Labelled photos from "dataset", an image-classification folder in melekcatal/CNN_Siniflandirma. The possible labels are: fare disi, kelebek.

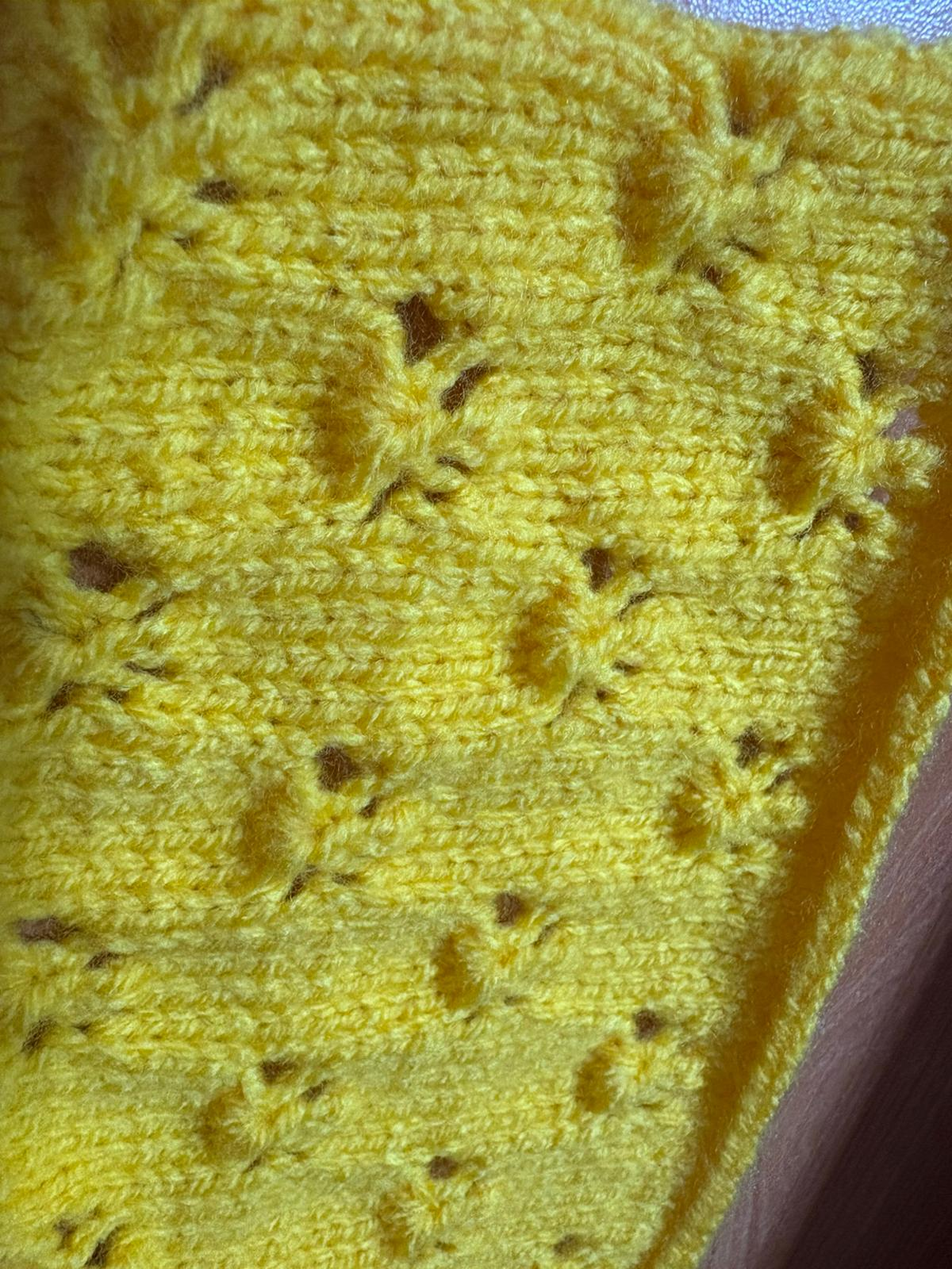
Label: kelebek

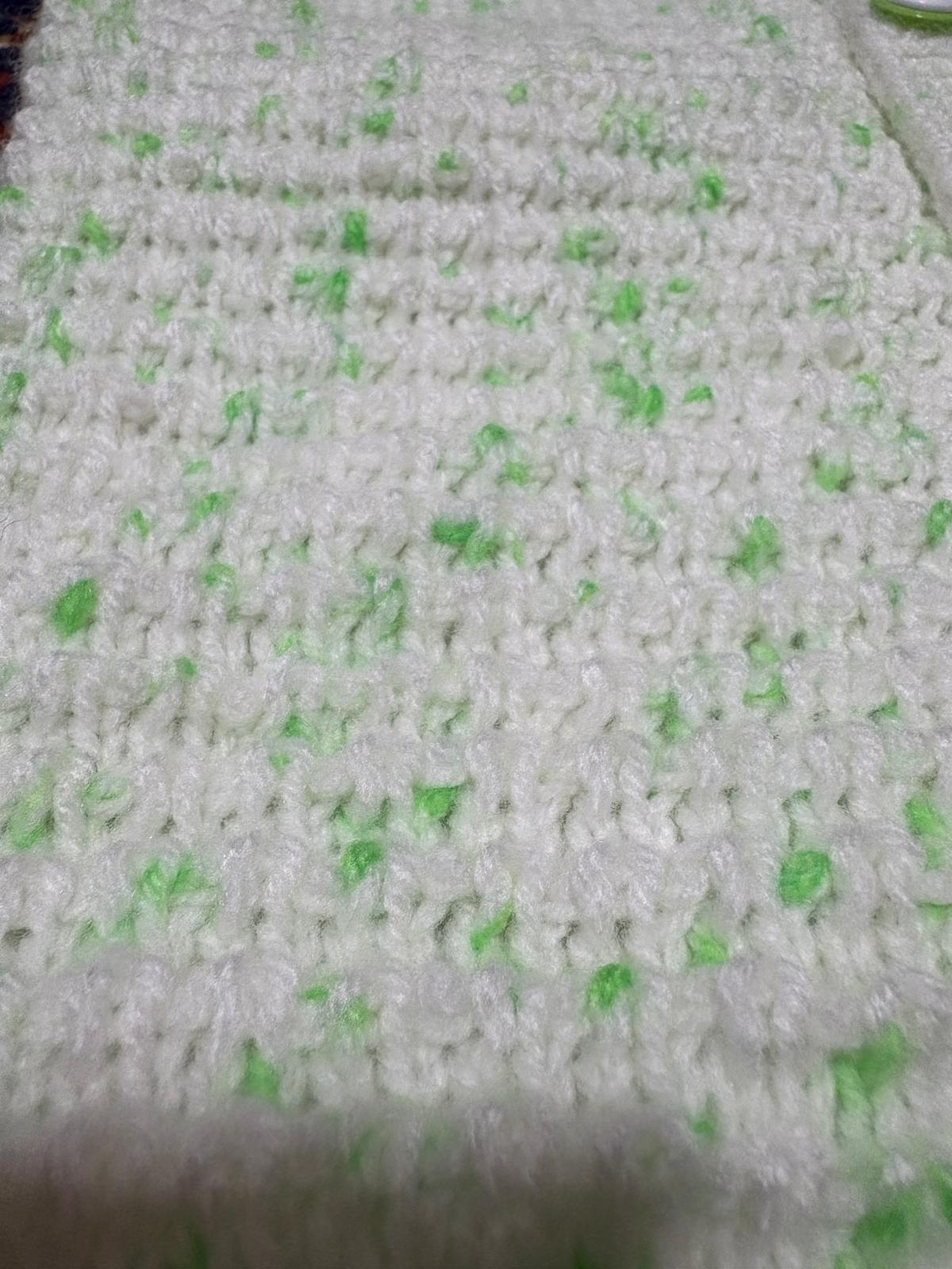
Label: fare disi

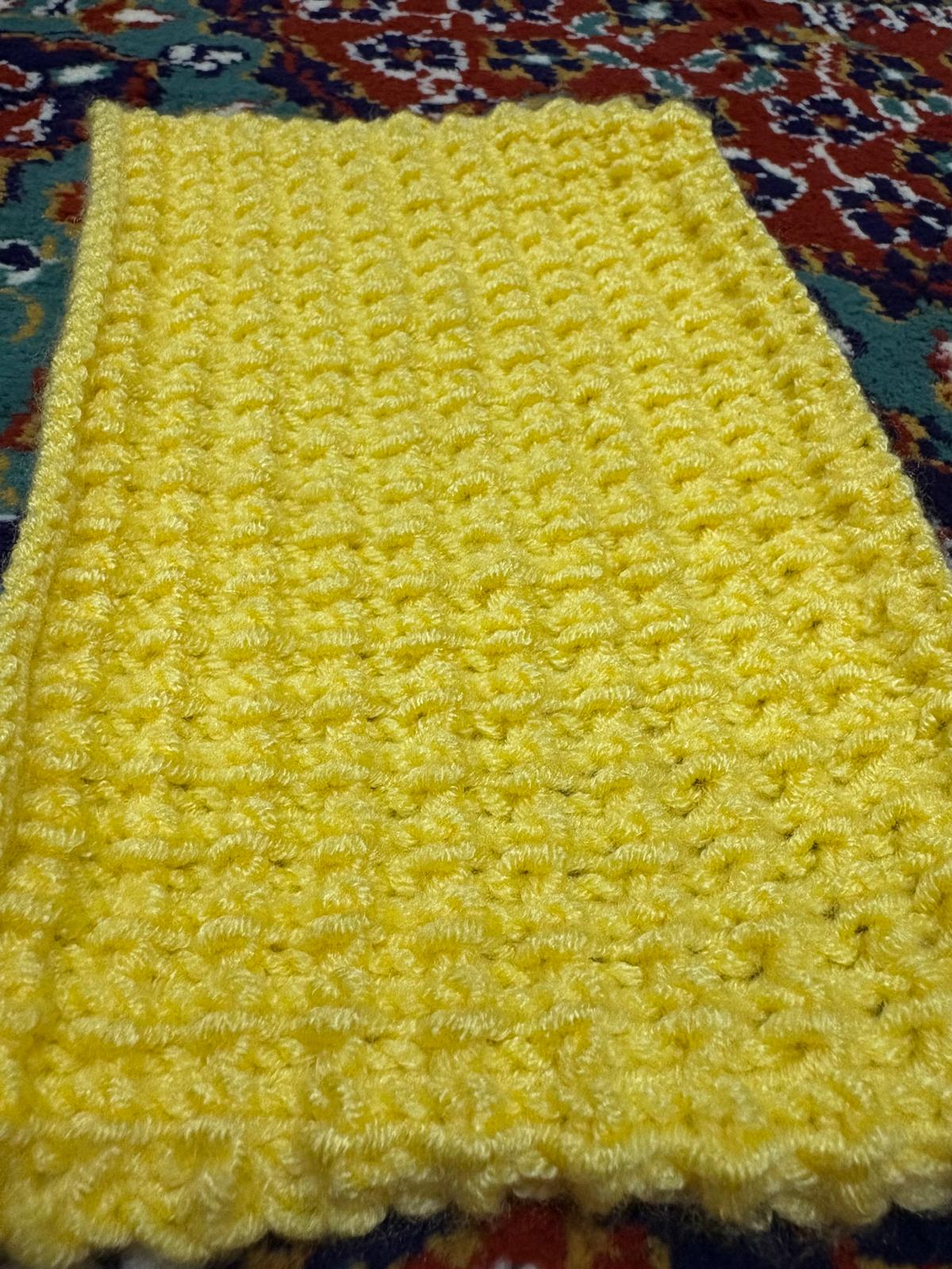
Label: fare disi

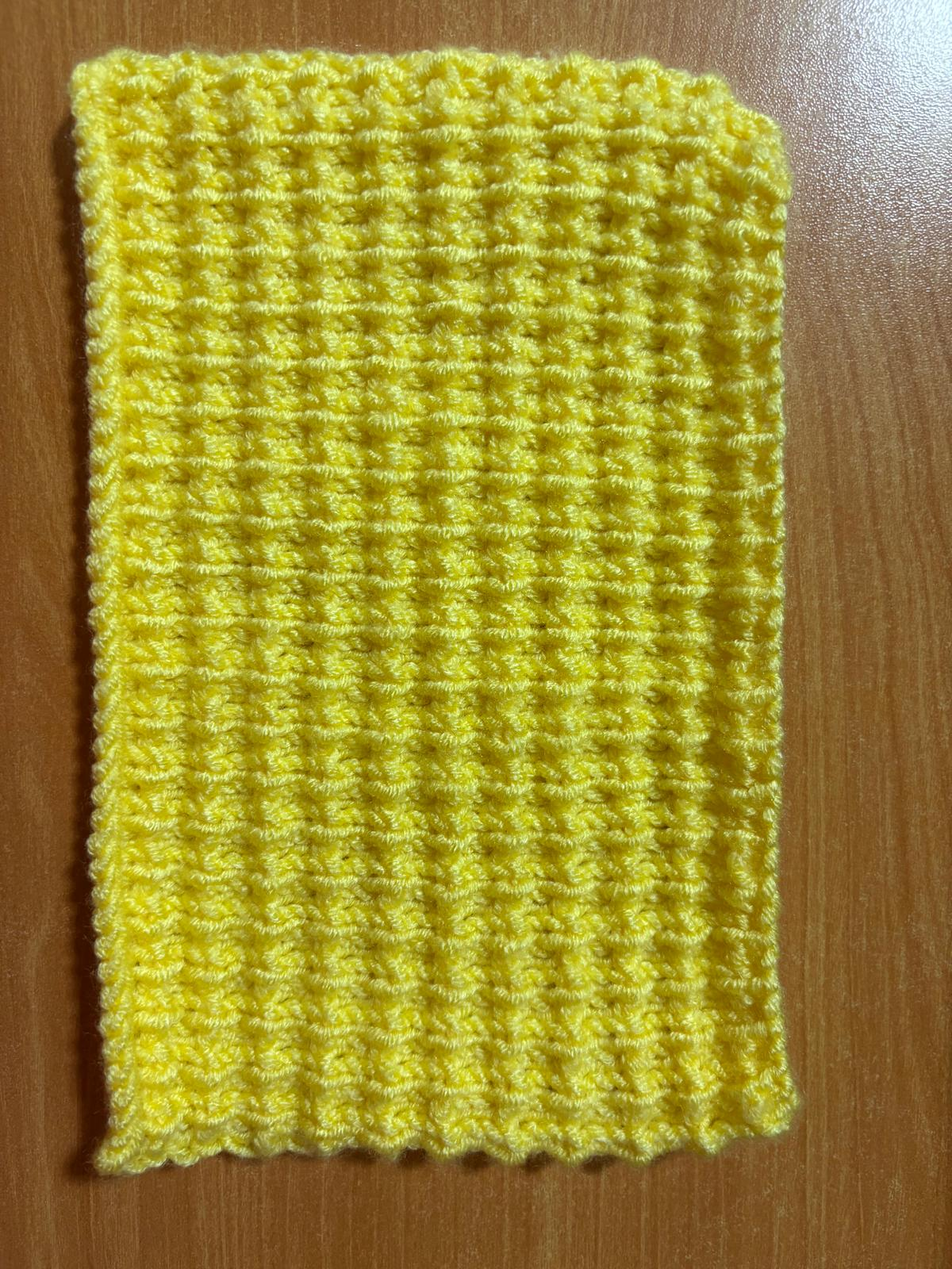
Label: fare disi

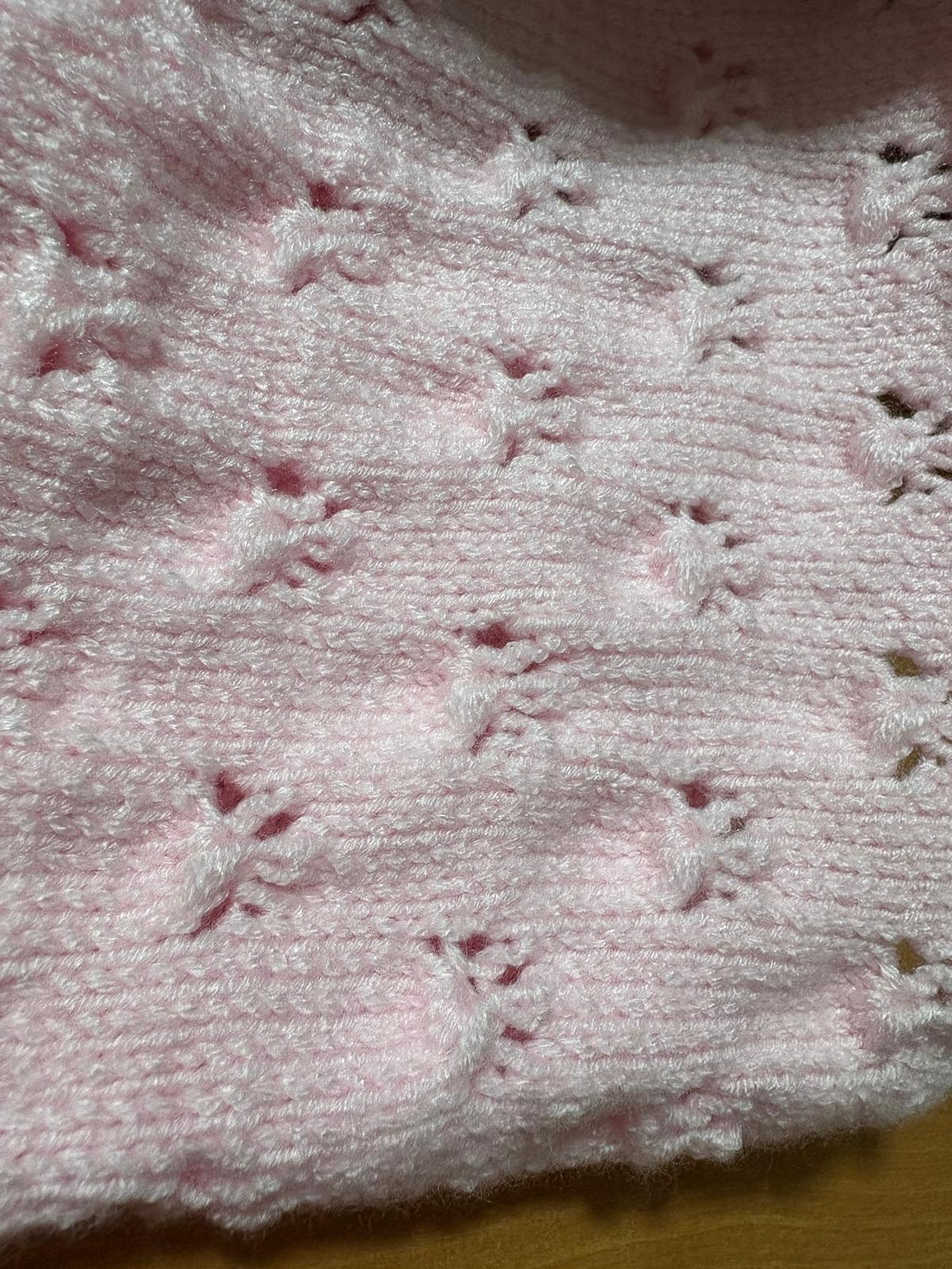
Label: kelebek

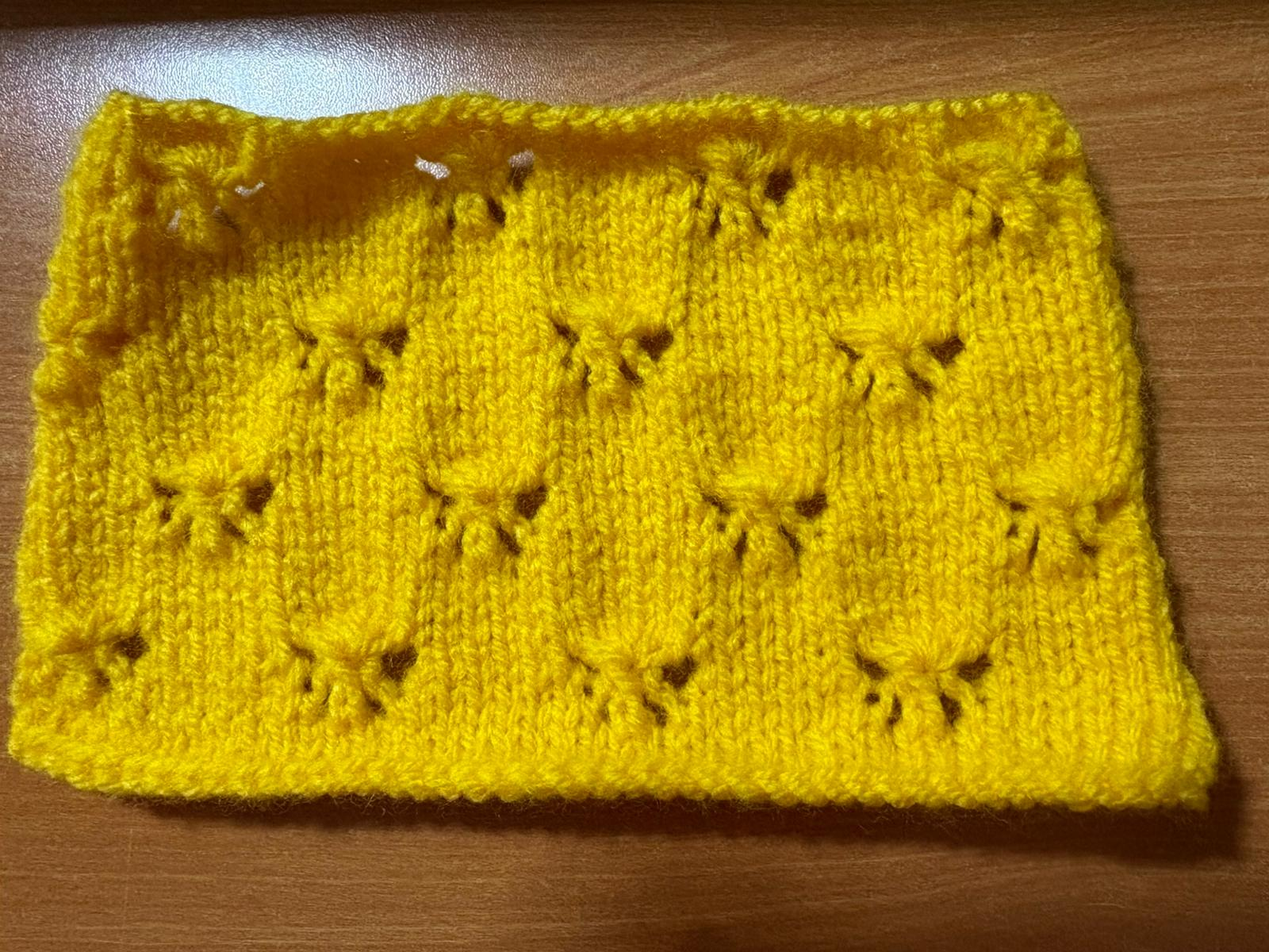
Label: kelebek
